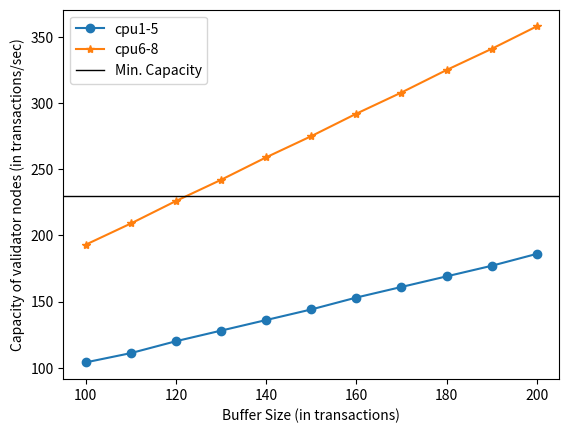

Source code (Python): (Note: this script raises an exception after producing the figure.)
import matplotlib.pyplot as plt
#plt.plot([110,120,130,140,150,160,170,180,190,200],[96,113,121,129,137,146,154,162,170,179])
cpu1 = [96,104,113,121,129,137,146,154,162,170,179]
cpu2 = [97,105,114,122,130,138,147,155,163,171,180]
cpu3 = [99,107,116,124,132,140,149,157,165,173,182]
cpu4 = [102,109,118,126,134,142,151,159,167,175,184]
cpu5 = [104,111,120,128,136,144,153,161,169,177,186]
cpu6 = [193,209,226,242,259,275,292,308,325,341,358]
cpu7 = [193,209,226,242,259,275,292,308,325,341,358]
cpu8 = [193,209,226,242,259,275,292,308,325,341,358]
buffer = [100,110,120,130,140,150,160,170,180,190,200]
fig, ax = plt.subplots()
# ax.scatter(buffer, cpu1, label="dog")
# ax.scatter(buffer, cpu2, label="cat")
# ax.scatter(buffer, cpu3, label="cat")
ax.plot(buffer, cpu5, label="cpu1-5", marker = "o")
ax.plot(buffer, cpu8, label="cpu6-8", marker = "*")
plt.xlabel("Buffer Size (in transactions)")
plt.ylabel("Capacity of validator nodes (in transactions/sec)")
plt.axhline(y=230, linewidth=1, color='k', label="Min. Capacity")
ax.legend()
plt.savefig('/home/<user>/OneDrive/interconnect_nodes/capacity.eps', format='eps', dpi=1000)
#plt.show()




